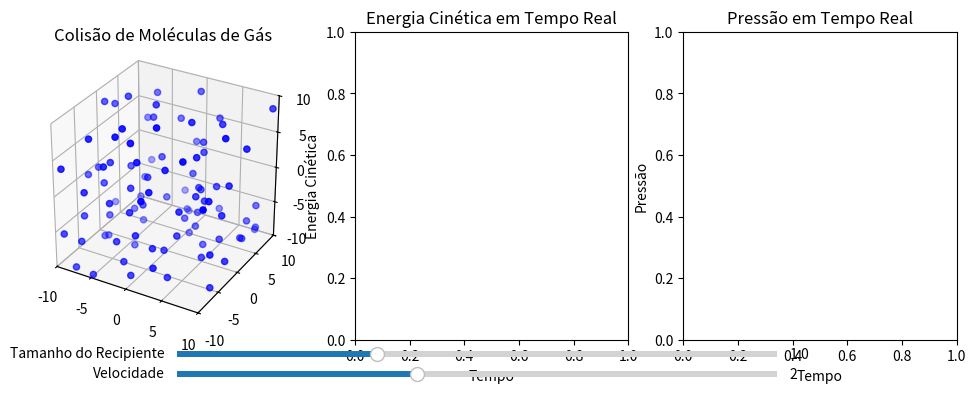

Reproduce this figure in Python.
import numpy as np
import matplotlib.pyplot as plt
from matplotlib.animation import FuncAnimation
from mpl_toolkits.mplot3d import Axes3D
from matplotlib.widgets import Slider

#Configurações iniciais otimizadas
num_particulas = 100
limites_iniciais = [-10, 10]
velocidade_max = 2
volume_inicial = (limites_iniciais[1] - limites_iniciais[0]) ** 3
raio_colisao = 0.5  #Raio de colisão para detecção

#Inicializa as posições e velocidades das partículas em 3D
posicoes = np.random.uniform(limites_iniciais[0], limites_iniciais[1], (num_particulas, 3))
velocidades = np.random.uniform(-velocidade_max, velocidade_max, (num_particulas, 3))

#Parâmetros do gráfico de energia cinética e pressão
tempos = []
energia_cinetica = []
pressao = []
volume_atual = volume_inicial

#Função para calcular energia cinética
def calcular_energia_cinetica():
    return 0.5 * np.sum(np.linalg.norm(velocidades, axis=1)**2)

#Função para calcular pressão baseada na energia cinética e volume
def calcular_pressao():
    return (2/3) * (calcular_energia_cinetica() / volume_atual)

#Função para detectar colisões entre partículas
def detectar_colisoes():
    global velocidades
    for i in range(num_particulas):
        for j in range(i + 1, num_particulas):
            distancia = np.linalg.norm(posicoes[i] - posicoes[j])
            if distancia < raio_colisao:
                #Calcula a velocidade média após a colisão
                direcao = (posicoes[i] - posicoes[j]) / distancia
                v1 = velocidades[i]
                v2 = velocidades[j]
                velocidades[i] = v1 - np.dot(v1 - v2, direcao) * direcao
                velocidades[j] = v2 + np.dot(v1 - v2, direcao) * direcao

#Função para atualizar as posições das partículas e detectar colisões
def atualizar(frame):
    global posicoes, velocidades, volume_atual

    #Atualiza as posições de forma vetorizada para maior eficiência
    posicoes += velocidades

    #Detecta colisões com as paredes (evita loops aninhados)
    colisao_menor = posicoes <= limites[0]
    colisao_maior = posicoes >= limites[1]
    velocidades[colisao_menor | colisao_maior] *= -1
    posicoes = np.clip(posicoes, limites[0], limites[1])

    #Detecta colisões entre partículas
    detectar_colisoes()

    #Atualiza o gráfico 3D de forma otimizada sem recriar o scatter plot
    scatter._offsets3d = (posicoes[:, 0], posicoes[:, 1], posicoes[:, 2])

    #Atualiza apenas os dados de energia cinética e pressão
    tempo = frame / 20
    tempos.append(tempo)
    energia_cinetica.append(calcular_energia_cinetica())
    pressao.append(calcular_pressao())

    #Atualiza os gráficos 2D sem recriá-los
    linha_energia.set_data(tempos, energia_cinetica)
    ax1.set_xlim(0, max(tempos))
    ax1.set_ylim(0, max(energia_cinetica) * 1.1)

    linha_pressao.set_data(tempos, pressao)
    ax2.set_xlim(0, max(tempos))
    ax2.set_ylim(0, max(pressao) * 1.1)

#Função para atualizar a velocidade das partículas com base na temperatura
def atualizar_temperatura(val):
    global velocidades
    nova_velocidade_max = val
    velocidades = np.random.uniform(-nova_velocidade_max, nova_velocidade_max, (num_particulas, 3))

#Função para atualizar os limites e o volume com base na compressão/expansão
def atualizar_limites(val):
    global limites, volume_atual, velocidades, velocidade_max
    novo_limite = limites_iniciais[1] * val
    limites = [-novo_limite, novo_limite]
    ax0.set_xlim(limites)
    ax0.set_ylim(limites)
    ax0.set_zlim(limites)
    volume_atual = (limites[1] - limites[0]) ** 3
    
    #Ajusta a velocidade conforme a compressão
    escala_velocidade = (volume_inicial / volume_atual)**(1/3)
    velocidade_max = 2 * escala_velocidade
    velocidades *= escala_velocidade
    slider_temp.set_val(velocidade_max)

#Criação da figura para as animações
fig = plt.figure(figsize=(12, 4))
ax0 = fig.add_subplot(131, projection='3d')
ax1 = fig.add_subplot(132)
ax2 = fig.add_subplot(133)

#Configuração do gráfico de partículas 3D
limites = limites_iniciais
ax0.set_xlim(limites)
ax0.set_ylim(limites)
ax0.set_zlim(limites)
ax0.set_box_aspect([1, 1, 1])
ax0.set_title('Colisão de Moléculas de Gás')

#Criação do scatter plot 3D (mantido fixo para otimização)
scatter = ax0.scatter(posicoes[:, 0], posicoes[:, 1], posicoes[:, 2], color='blue')

#Inicializa as linhas dos gráficos 2D sem recriar a cada frame
linha_energia, = ax1.plot([], [], color='red')
ax1.set_xlim(0, 1)
ax1.set_ylim(0, 1)
ax1.set_xlabel('Tempo')
ax1.set_ylabel('Energia Cinética')
ax1.set_title('Energia Cinética em Tempo Real')

linha_pressao, = ax2.plot([], [], color='blue')
ax2.set_xlim(0, 1)
ax2.set_ylim(0, 1)
ax2.set_xlabel('Tempo')
ax2.set_ylabel('Pressão')
ax2.set_title('Pressão em Tempo Real')

#Criação do slider para ajustar a temperatura
ax_slider_temp = plt.axes([0.25, 0.01, 0.50, 0.03], facecolor='lightgoldenrodyellow')
slider_temp = Slider(ax_slider_temp, 'Velocidade', 0, 5.0, valinit=velocidade_max)
slider_temp.on_changed(atualizar_temperatura)

#Criação do slider para ajustar a compressão/expansão do recipiente
ax_slider_limite = plt.axes([0.25, 0.06, 0.50, 0.03], facecolor='lightgoldenrodyellow')
slider_limite = Slider(ax_slider_limite, 'Tamanho do Recipiente', 0.5, 2.0, valinit=1.0)
slider_limite.on_changed(atualizar_limites)

#Animação com menos frames por segundo para reduzir o processamento
ani = FuncAnimation(fig, atualizar, frames=np.arange(0, 5000), interval=50)
plt.show()
